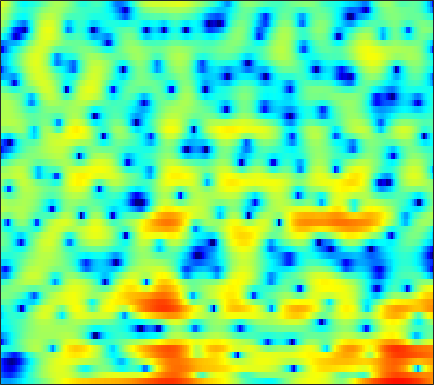

Source data for this figure (header and first rows):
-9.7705, -10.189, -10.507, -10.638, -10.513, -10.082, -9.4374, -8.8556, -8.0009, -7.219, -6.4167, -5.8687, -5.1151, -4.4031, -3.8977, -3.2258, -2.5464, -2.029, -1.3241, -0.60307, 0.13445, 0.71363, 1.4318, 2.1541
-13.33, -14.11, -15.11, -15.79, -15.93, -15.38, -14.17, -12.97, -11.31, -9.661, -8.094, -6.987, -5.599, -4.348, -3.462, -2.375, -1.367, -0.673, 0.1839, 0.9651, 1.665, 2.142, 2.709, 3.191
-14.97, -16.14, -17.71, -19.09, -19.53, -19.13, -17.74, -16.33, -14.33, -12.31, -10.37, -9.005, -7.287, -5.725, -4.605, -3.22, -1.963, -1.087, -0.02049, 0.9257, 1.774, 2.331, 2.978, 3.504
-15.24, -16.9, -19.29, -21.36, -22.51, -23.04, -22.02, -20.74, -18.47, -15.93, -13.43, -11.57, -9.392, -7.371, -6.011, -4.364, -2.891, -1.892, -0.7026, 0.3412, 1.263, 1.874, 2.594, 3.213
-8.803, -9.877, -11.42, -13.03, -14.26, -15.79, -16.58, -16.33, -14.62, -12.27, -9.89, -8.226, -6.286, -4.573, -3.474, -2.227, -1.169, -0.5323, 0.1573, 0.6837, 1.09, 1.343, 1.683, 2.064
-4.506, -4.716, -4.805, -4.693, -4.462, -4.061, -3.532, -3.087, -2.373, -1.575, -0.7495, -0.1391, 0.6237, 1.296, 1.711, 2.109, 2.289, 2.256, 1.934, 1.208, -0.04122, -1.454, -4.312, -8.818
-17.77, -14.82, -11.26, -8.634, -7.069, -5.368, -3.956, -3.056, -1.983, -1.06, -0.2649, 0.2677, 0.8758, 1.353, 1.641, 1.889, 1.982, 1.942, 1.736, 1.36, 0.8216, 0.3685, -0.2477, -0.6779
-10.89, -10.34, -9.201, -7.868, -6.873, -5.635, -4.498, -3.72, -2.779, -1.931, -1.193, -0.6969, -0.1172, 0.3743, 0.6808, 1.013, 1.251, 1.376, 1.481, 1.527, 1.525, 1.508, 1.478, 1.483
-6.713, -6.511, -6.111, -5.583, -5.144, -4.495, -3.833, -3.33, -2.661, -2.029, -1.413, -0.9762, -0.4354, 0.053, 0.3875, 0.7797, 1.107, 1.31, 1.52, 1.655, 1.731, 1.759, 1.76, 1.733
-6.079, -5.79, -5.338, -4.834, -4.466, -3.988, -3.492, -3.144, -2.668, -2.144, -1.591, -1.147, -0.5346, 0.09302, 0.5412, 1.088, 1.566, 1.859, 2.151, 2.323, 2.362, 2.307, 2.117, 1.818
-8.08, -6.703, -5.257, -4.327, -3.914, -3.693, -3.771, -3.958, -4.169, -4.137, -3.564, -2.832, -1.641, -0.3592, 0.5505, 1.638, 2.538, 3.089, 3.641, 3.969, 4.065, 3.954, 3.529, 2.715
-6.325, -5.021, -3.828, -3.265, -3.286, -3.938, -5.421, -7.29, -11.65, -22.88, -17.78, -11.12, -6.577, -3.796, -2.267, -0.6297, 0.7063, 1.583, 2.587, 3.378, 3.929, 4.149, 4.155, 3.82
-1.633, -1.581, -1.575, -1.766, -2.064, -2.662, -3.554, -4.371, -5.527, -6.502, -7.085, -7.303, -7.494, -7.806, -8.071, -7.975, -6.754, -5.242, -3.03, -1.088, 0.4521, 1.341, 2.251, 2.864
-0.1229, -0.1218, -0.1733, -0.2739, -0.4005, -0.6737, -1.059, -1.428, -2.016, -2.732, -3.637, -4.525, -6.085, -8.341, -10.64, -13.79, -12.21, -9.074, -5.589, -3.055, -1.225, -0.1723, 0.8928, 1.696
-0.9741, -0.7516, -0.4682, -0.2138, -0.04768, 0.1303, 0.2504, 0.2807, 0.2442, 0.09532, -0.1844, -0.4412, -0.8655, -1.291, -1.556, -1.739, -1.67, -1.446, -1.038, -0.6636, -0.3996, -0.2921, -0.2766, -0.3233
-4.171, -3.738, -3.108, -2.403, -1.797, -0.9601, -0.1451, 0.4225, 1.078, 1.606, 2.008, 2.226, 2.417, 2.506, 2.515, 2.461, 2.324, 2.147, 1.776, 1.183, 0.2753, -0.7067, -2.556, -5.298
-10.91, -11.58, -11.71, -10.03, -8.143, -5.582, -3.386, -2, -0.4922, 0.7097, 1.657, 2.212, 2.781, 3.165, 3.345, 3.442, 3.372, 3.2, 2.789, 2.162, 1.257, 0.3771, -1.074, -2.796
-13.55, -15.58, -17.42, -14.77, -11.71, -8.283, -5.654, -4.071, -2.347, -0.9668, 0.1398, 0.8179, 1.554, 2.106, 2.418, 2.698, 2.827, 2.831, 2.712, 2.446, 2.063, 1.71, 1.188, 0.6691
-7.816, -7.896, -7.743, -7.226, -6.625, -5.637, -4.562, -3.76, -2.734, -1.785, -0.9322, -0.3469, 0.3571, 0.9651, 1.358, 1.785, 2.107, 2.273, 2.397, 2.415, 2.334, 2.214, 1.988, 1.711
-4.373, -4.399, -4.407, -4.365, -4.284, -4.103, -3.846, -3.604, -3.198, -2.695, -2.091, -1.581, -0.8628, -0.1331, 0.3852, 1.022, 1.564, 1.899, 2.241, 2.465, 2.561, 2.553, 2.44, 2.207
-2.007, -2.213, -2.559, -2.983, -3.371, -3.963, -4.611, -5.074, -5.503, -5.509, -4.915, -4.151, -2.915, -1.631, -0.722, 0.3632, 1.276, 1.849, 2.457, 2.879, 3.132, 3.206, 3.152, 2.913
-0.5182, -0.8629, -1.474, -2.303, -3.104, -4.525, -6.524, -8.643, -13.01, -19.14, -14.35, -9.913, -6.003, -3.334, -1.82, -0.2156, 1.027, 1.782, 2.596, 3.219, 3.644, 3.836, 3.899, 3.725
-0.7575, -1.165, -1.823, -2.579, -3.183, -4.084, -5.174, -6.116, -7.37, -8.009, -7.351, -6.277, -4.636, -3.175, -2.253, -1.217, -0.303, 0.3532, 1.216, 2.04, 2.767, 3.205, 3.603, 3.754
-2.402, -3.512, -4.935, -5.615, -5.438, -4.658, -3.827, -3.346, -2.889, -2.583, -2.428, -2.417, -2.579, -3.013, -3.525, -4.349, -4.741, -4.33, -2.894, -1.107, 0.5378, 1.542, 2.582, 3.294
-2.635, -5.261, -11.34, -16.99, -10.45, -5.331, -2.523, -1.199, -0.1104, 0.4098, 0.4342, 0.1603, -0.7112, -2.291, -4.184, -8.182, -15.46, -15.12, -7.806, -3.754, -1.262, 0.03068, 1.296, 2.205
1.279, 0.5252, -0.3059, -0.6368, -0.4911, 0.07577, 0.7922, 1.278, 1.741, 1.949, 1.868, 1.617, 1.018, 0.1577, -0.6129, -1.667, -2.498, -2.822, -2.862, -2.707, -2.638, -2.676, -2.778, -2.711
2.817, 2.468, 2.1, 1.869, 1.794, 1.818, 1.926, 2.026, 2.138, 2.17, 2.092, 1.929, 1.608, 1.145, 0.7299, 0.0821, -0.6468, -1.258, -2.213, -3.43, -5.157, -7.024, -10.98, -18.76
2.354, 1.963, 1.52, 1.22, 1.114, 1.122, 1.26, 1.413, 1.627, 1.799, 1.884, 1.878, 1.754, 1.496, 1.209, 0.7207, 0.09485, -0.4666, -1.365, -2.455, -3.747, -4.835, -6.278, -7.241
0.5487, -0.3437, -1.442, -2.135, -2.218, -1.765, -0.9262, -0.2439, 0.5826, 1.237, 1.675, 1.875, 1.968, 1.89, 1.721, 1.389, 0.9405, 0.5446, -0.03825, -0.6593, -1.274, -1.681, -2.1, -2.283
-1.202, -3.34, -7.646, -15.46, -15.38, -7.765, -3.641, -1.646, 0.1747, 1.353, 2.062, 2.353, 2.484, 2.38, 2.195, 1.819, 1.369, 1.004, 0.5156, 0.04688, -0.3775, -0.6735, -0.9992, -1.2
0.7631, -0.2882, -1.79, -2.833, -2.82, -1.742, -0.2223, 0.8346, 1.935, 2.642, 2.983, 2.998, 2.731, 2.164, 1.585, 0.697, -0.1859, -0.7358, -1.254, -1.563, -1.832, -2.117, -2.712, -3.594
2.301, 2.183, 2.054, 2.042, 2.144, 2.424, 2.791, 3.052, 3.303, 3.354, 3.122, 2.725, 1.827, 0.4262, -1.044, -3.67, -7.057, -9.281, -9.059, -6.831, -5.254, -4.732, -4.988, -6.48
0.7569, 0.977, 1.272, 1.602, 1.861, 2.195, 2.489, 2.659, 2.775, 2.711, 2.393, 1.962, 1.06, -0.2941, -1.68, -4.133, -7.165, -9.034, -8.698, -6.442, -4.588, -3.679, -3.026, -2.845
-3.726, -3.264, -2.544, -1.817, -1.28, -0.606, -0.01156, 0.3741, 0.7762, 1.022, 1.091, 1.016, 0.7445, 0.2884, -0.1462, -0.7542, -1.281, -1.521, -1.542, -1.266, -0.8192, -0.4637, -0.03166, 0.3259
-11.23, -9.982, -8.4, -7.004, -6.042, -4.833, -3.705, -2.933, -2.023, -1.277, -0.6949, -0.3756, -0.0802, 0.09285, 0.1763, 0.2553, 0.3438, 0.4433, 0.6261, 0.8701, 1.17, 1.405, 1.707, 1.979
-17.91, -15.71, -14.03, -12.77, -11.73, -9.98, -7.986, -6.534, -4.834, -3.47, -2.439, -1.849, -1.256, -0.8132, -0.5372, -0.2017, 0.1555, 0.4479, 0.8659, 1.308, 1.735, 2.038, 2.404, 2.708
-13.49, -14.22, -16.41, -22, -29.17, -17.39, -11.25, -8.416, -5.834, -4.129, -3.07, -2.594, -2.277, -2.172, -2.122, -1.917, -1.449, -0.9292, -0.09, 0.7718, 1.545, 2.041, 2.576, 2.975
-5.623, -6.174, -7.009, -7.716, -7.684, -6.599, -4.903, -3.68, -2.409, -1.669, -1.505, -1.783, -2.74, -4.433, -6.104, -7.857, -6.803, -4.713, -2.073, -0.08835, 1.304, 2.014, 2.599, 2.874
0.8796, 0.8228, 0.7334, 0.7281, 0.7946, 0.9894, 1.239, 1.408, 1.508, 1.339, 0.801, 0.08618, -1.398, -3.657, -5.921, -8.747, -7.505, -4.944, -2.06, -0.1154, 1.038, 1.452, 1.455, 0.8341
2.279, 2.345, 2.386, 2.404, 2.397, 2.35, 2.242, 2.109, 1.837, 1.439, 0.9001, 0.4105, -0.3311, -1.068, -1.542, -1.89, -1.807, -1.502, -0.9612, -0.4728, -0.2359, -0.3149, -0.8553, -2.061
1.993, 2.116, 2.205, 2.196, 2.13, 1.97, 1.719, 1.467, 1.046, 0.5554, 0.008362, -0.4065, -0.9313, -1.361, -1.573, -1.677, -1.592, -1.429, -1.159, -0.9106, -0.7649, -0.7705, -0.9621, -1.355
1.811, 1.972, 2.071, 2.031, 1.917, 1.656, 1.27, 0.8984, 0.289, -0.4588, -1.315, -2.002, -2.875, -3.549, -3.783, -3.663, -3.124, -2.566, -1.763, -1.042, -0.4795, -0.1735, 0.07239, 0.1691
1.864, 2.001, 2.036, 1.938, 1.778, 1.446, 0.9744, 0.5208, -0.2536, -1.297, -2.71, -4.114, -6.61, -9.832, -11.73, -10.18, -6.643, -4.439, -2.217, -0.6355, 0.4552, 1.017, 1.486, 1.687
1.374, 1.371, 1.226, 0.9603, 0.7061, 0.331, -0.06716, -0.3889, -0.8886, -1.54, -2.51, -3.537, -5.431, -7.786, -8.905, -7.55, -4.528, -2.476, -0.3457, 1.168, 2.181, 2.655, 2.96, 2.92
-0.9222, -1.203, -1.749, -2.51, -3.158, -3.94, -4.334, -4.238, -3.679, -2.934, -2.271, -1.886, -1.497, -1.114, -0.7415, -0.03164, 0.8788, 1.601, 2.485, 3.179, 3.608, 3.739, 3.643, 3.223
-4.982, -5.431, -6.335, -7.834, -9.638, -13.68, -19.74, -16.36, -9.931, -6.007, -3.367, -1.904, -0.3967, 0.7627, 1.47, 2.27, 2.927, 3.324, 3.703, 3.898, 3.883, 3.726, 3.306, 2.644
-10.58, -10.12, -9.647, -9.616, -9.942, -10.63, -10.71, -9.69, -7.247, -4.646, -2.389, -0.9767, 0.5604, 1.764, 2.484, 3.214, 3.7, 3.913, 4.004, 3.865, 3.508, 3.099, 2.387, 1.51
-17.07, -13.39, -10.49, -8.663, -7.625, -6.447, -5.297, -4.356, -2.981, -1.555, -0.1678, 0.7957, 1.922, 2.843, 3.391, 3.912, 4.184, 4.217, 4.027, 3.557, 2.799, 2.045, 0.8187, -0.6001
-9.96, -9.355, -8.175, -6.888, -5.915, -4.62, -3.364, -2.43, -1.212, -0.03017, 1.077, 1.839, 2.743, 3.484, 3.912, 4.291, 4.43, 4.349, 3.971, 3.236, 2.099, 0.9331, -1.14, -3.927
-9.123, -9.088, -8.366, -7.176, -6.172, -4.847, -3.531, -2.587, -1.391, -0.2454, 0.823, 1.57, 2.475, 3.245, 3.704, 4.137, 4.344, 4.324, 4.029, 3.392, 2.343, 1.242, -0.7209, -3.38
-19.52, -17.59, -13.15, -10.2, -8.629, -7.015, -5.694, -4.805, -3.635, -2.475, -1.298, -0.4262, 0.6786, 1.684, 2.352, 3.093, 3.61, 3.845, 3.925, 3.725, 3.234, 2.678, 1.722, 0.5799
-11.87, -12.16, -11.36, -10.49, -10.1, -9.825, -9.63, -9.288, -8.414, -7.106, -5.553, -4.339, -2.722, -1.175, -0.08488, 1.214, 2.281, 2.907, 3.504, 3.818, 3.872, 3.755, 3.407, 2.888
-4.392, -5.489, -6.976, -8.727, -10.43, -13.61, -18.13, -20.86, -18.31, -14.61, -11.89, -10.05, -7.512, -4.915, -3.071, -0.9009, 0.9154, 2.017, 3.15, 3.926, 4.371, 4.503, 4.433, 4.112
-0.366, -1.505, -3.295, -5.488, -7.477, -10.71, -14.29, -16.32, -17.17, -17.84, -20.54, -22.17, -15.38, -9.219, -5.891, -2.542, -0.05634, 1.395, 2.881, 3.932, 4.589, 4.846, 4.899, 4.616
1.794, 0.9213, -0.441, -1.997, -3.26, -5.03, -6.804, -8.062, -9.668, -11.17, -12.29, -12.2, -10.22, -7.21, -5.05, -2.549, -0.4906, 0.7666, 2.116, 3.11, 3.779, 4.081, 4.213, 4.025
2.57, 1.942, 0.9837, -0.1023, -0.9739, -2.161, -3.31, -4.113, -5.024, -5.654, -5.899, -5.776, -5.193, -4.239, -3.382, -2.168, -0.9873, -0.1643, 0.7976, 1.585, 2.189, 2.51, 2.746, 2.761
3.215, 2.735, 1.96, 1.05, 0.2984, -0.7444, -1.796, -2.538, -3.392, -4.025, -4.371, -4.422, -4.231, -3.812, -3.377, -2.687, -1.962, -1.404, -0.6754, 0.01938, 0.6435, 1.039, 1.455, 1.723
4.275, 3.861, 3.113, 2.158, 1.306, -0.003975, -1.478, -2.633, -4.103, -5.263, -5.852, -5.894, -5.594, -5.106, -4.72, -4.236, -3.725, -3.307, -2.624, -1.816, -0.9531, -0.3155, 0.4563, 1.068
